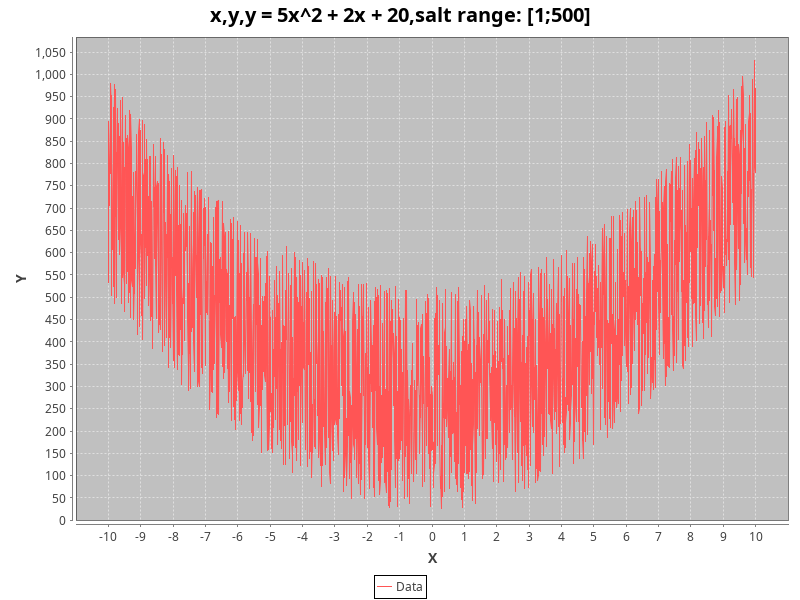

Source data for this figure (header and first rows):
x, y, y = 5x^2 + 2x + 20, salt range: [1;500]
-10.0, 533
-9.99, 895.1
-9.98, 806.9
-9.97, 706.1
-9.96, 795.8
-9.95, 778
-9.94, 919.1
-9.93, 979.1
-9.92, 916.7
-9.91, 504.3
-9.9, 953.1
-9.89, 866.5
-9.88, 606.4
-9.87, 626.5
-9.86, 675.6
-9.85, 809.3
-9.84, 926.7
-9.83, 524
-9.82, 977
-9.81, 515.5
-9.8, 485.9
-9.79, 729.9
-9.78, 681.5
-9.77, 966.8
-9.76, 500
-9.75, 825.2
-9.74, 761.2
-9.73, 924.4
-9.72, 828.5
-9.71, 794.7
-9.7, 629.5
-9.69, 889
-9.68, 724.1
-9.67, 861.3
-9.66, 810.6
-9.65, 594.9
-9.64, 655
-9.63, 940.9
-9.62, 912.4
-9.61, 743.1
-9.6, 688.2
-9.59, 486.8
-9.58, 947.5
-9.57, 804.6
-9.56, 543.7
-9.55, 614.9
-9.54, 679.5
-9.53, 847.1
-9.52, 556.2
-9.51, 527.9
-9.5, 791.3
-9.49, 467.3
-9.48, 906.9
-9.47, 880.8
-9.46, 800.6
-9.45, 531.6
-9.44, 609.4
-9.43, 855.4
-9.42, 770.5
-9.41, 557.8
... 1,941 more rows
